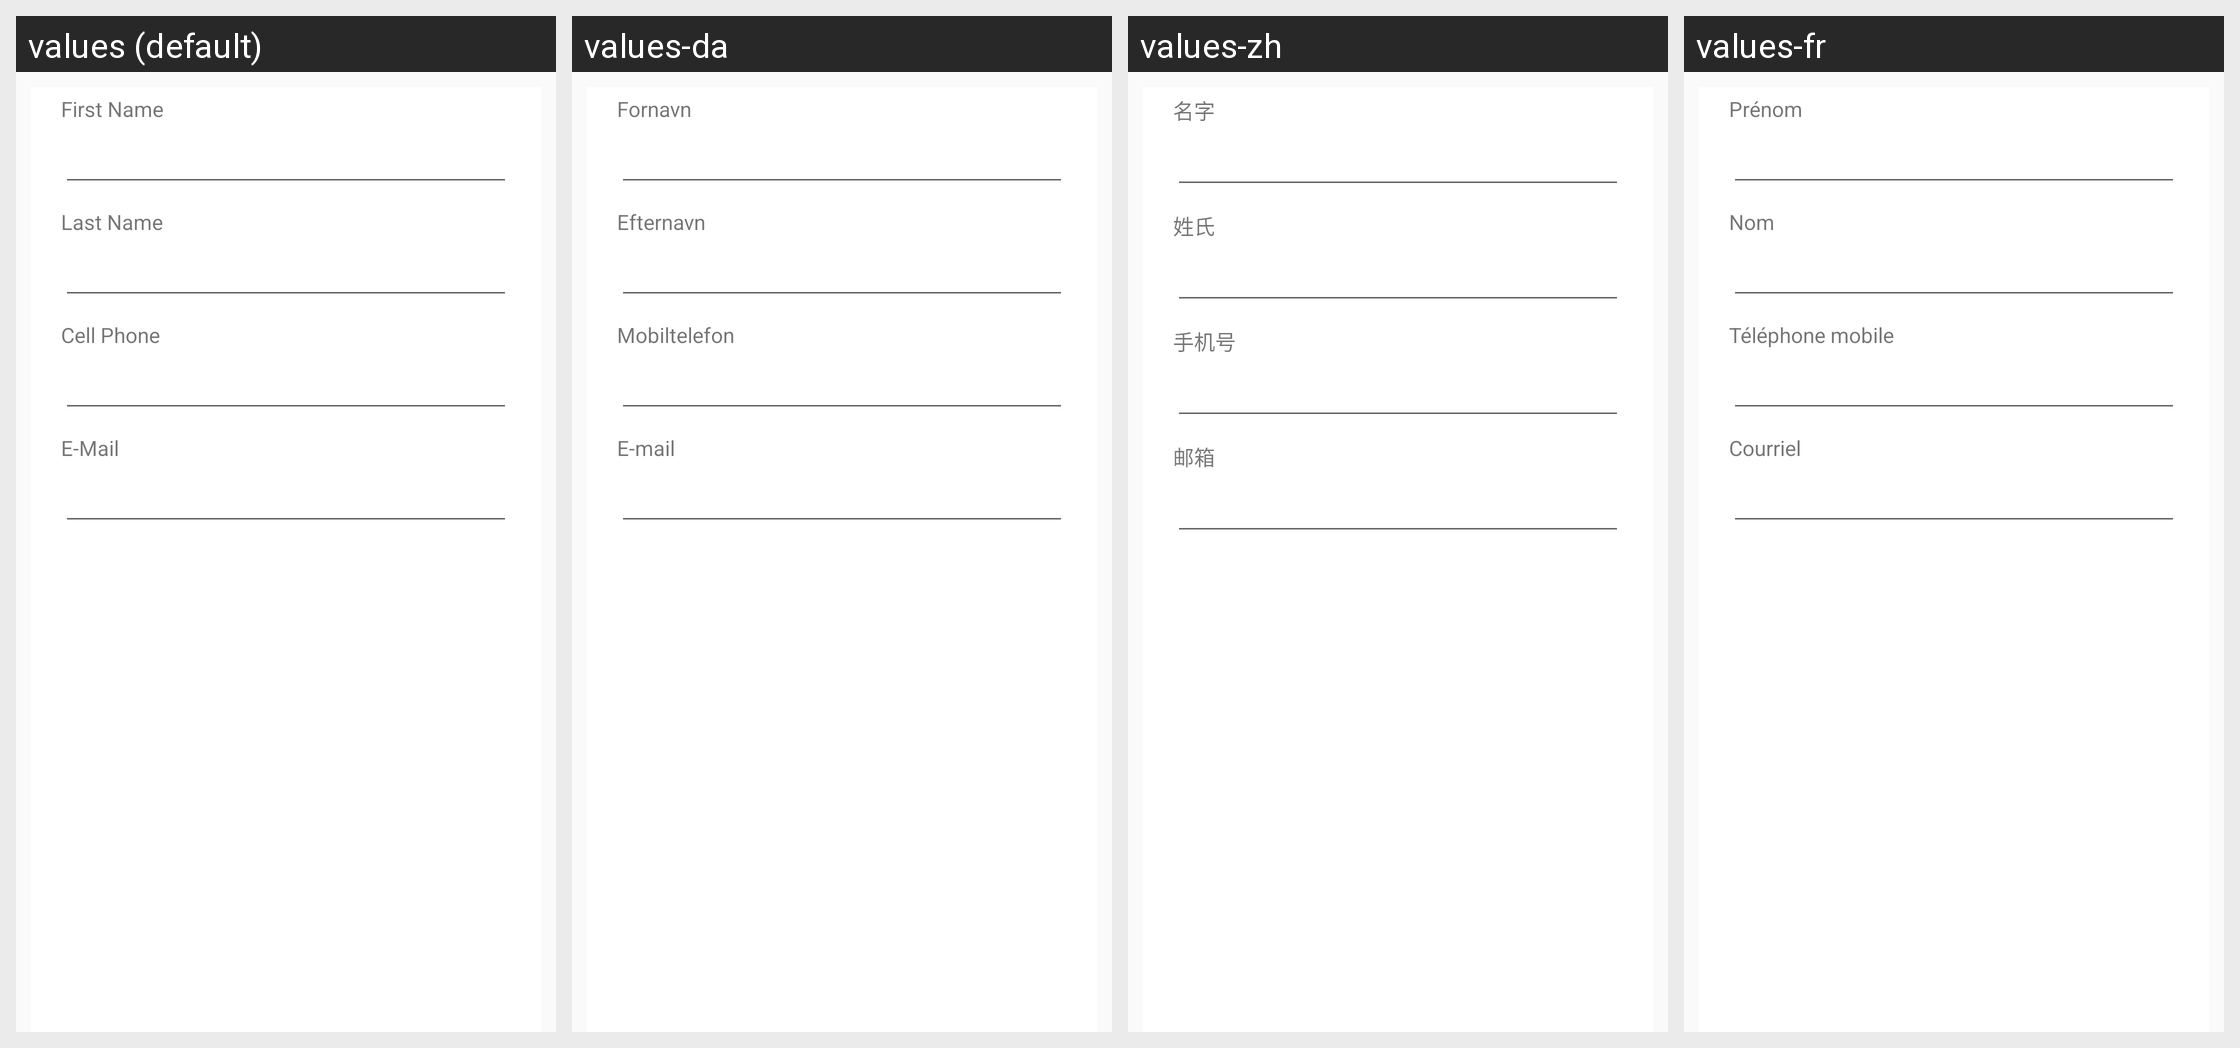

For this localized Android screen grid, give each drawn string resource with its value in every locale shown.
Android screen res/layout/viewflipper_signup.xml rendered under 4 locales, left to right: values (default), values-da, values-zh, values-fr. Device: Nexus 5 (rendered at 1080×1920; each locale shown at half size, 540×960, under a caption strip naming it); theme BaseAppTheme.
Other locales in the repository, not shown: values-de, values-es, values-ja, values-ko, values-pl, values-ru.
Strings drawn on this screen, with the default value and each locale's value (text and hints the layout hard-codes, and strings that could not be matched under every locale, appear in the picture but are not listed):

first_name
  values: First Name
  values-da: Fornavn
  values-zh: 名字
  values-fr: Prénom

last_name
  values: Last Name
  values-da: Efternavn
  values-zh: 姓氏
  values-fr: Nom

phone
  values: Cell Phone
  values-da: Mobiltelefon
  values-zh: 手机号
  values-fr: Téléphone mobile

email
  values: E-Mail
  values-da: E-mail
  values-zh: 邮箱
  values-fr: Courriel
